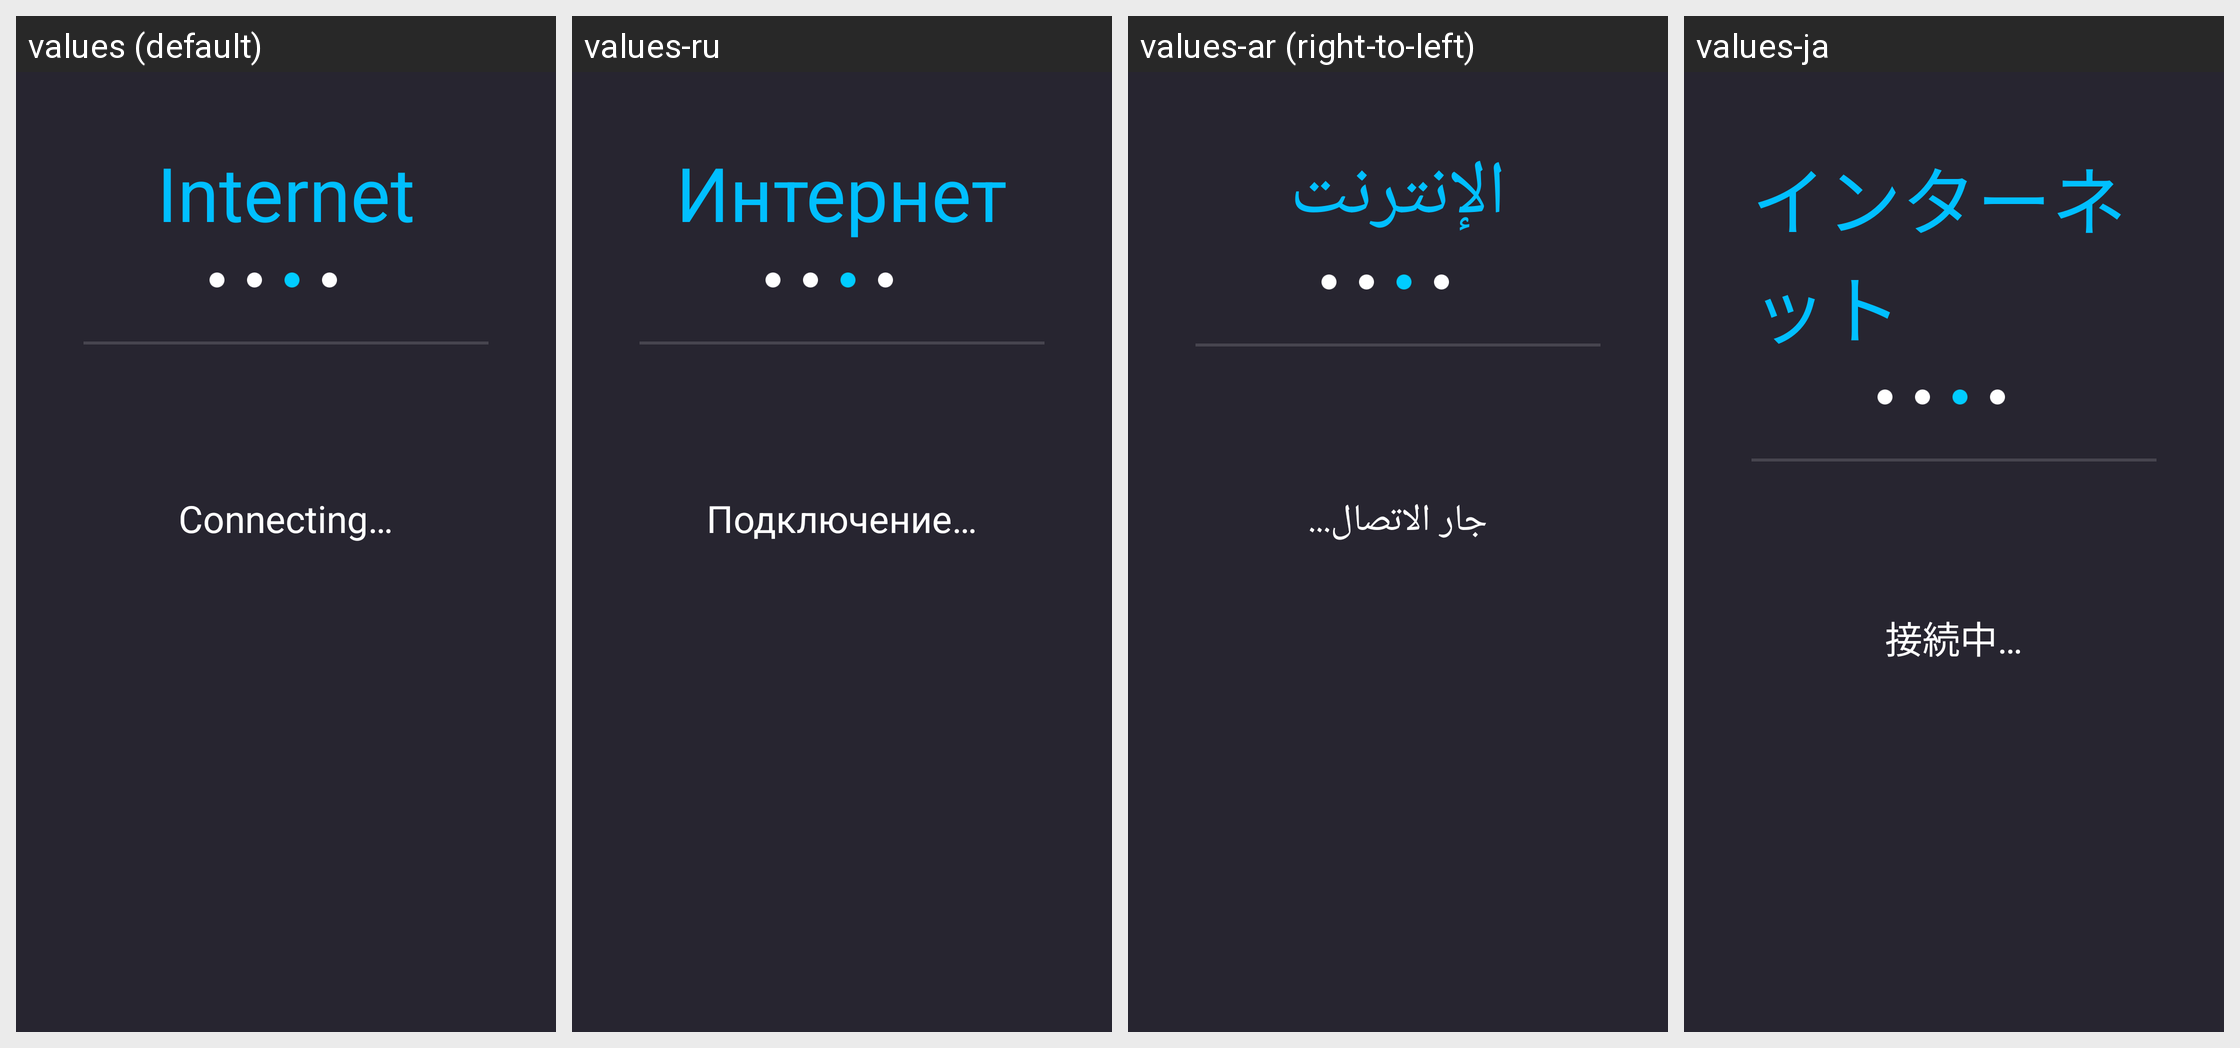

Translations of the strings shown on this Android screen, per locale in the grid:
Android screen res/layout/page_network_connecting.xml rendered under 4 locales, left to right: values (default), values-ru, values-ar (right-to-left), values-ja. Device: Nexus 5 (rendered at 1080×1920; each locale shown at half size, 540×960, under a caption strip naming it); theme AppTheme.
Other locales in the repository, not shown: values-cs, values-da, values-de, values-el, values-es, values-fa, values-fi, values-fr, values-hu-rHU, values-it, values-ko, values-nb, values-nl, values-pl, values-pt-rBR, values-ro, values-sv, values-th-rTH, values-tr, values-vi-rVN, values-zh-rCN, values-zh-rTW.
Strings drawn on this screen, with the default value and each locale's value (text and hints the layout hard-codes, and strings that could not be matched under every locale, appear in the picture but are not listed):

Internet_title
  values: Internet
  values-ru: Интернет
  values-ar: الإنترنت
  values-ja: インターネット

net_connection_prompt
  values: Connecting…
  values-ru: Подключение…
  values-ar: جار الاتصال...
  values-ja: 接続中…
